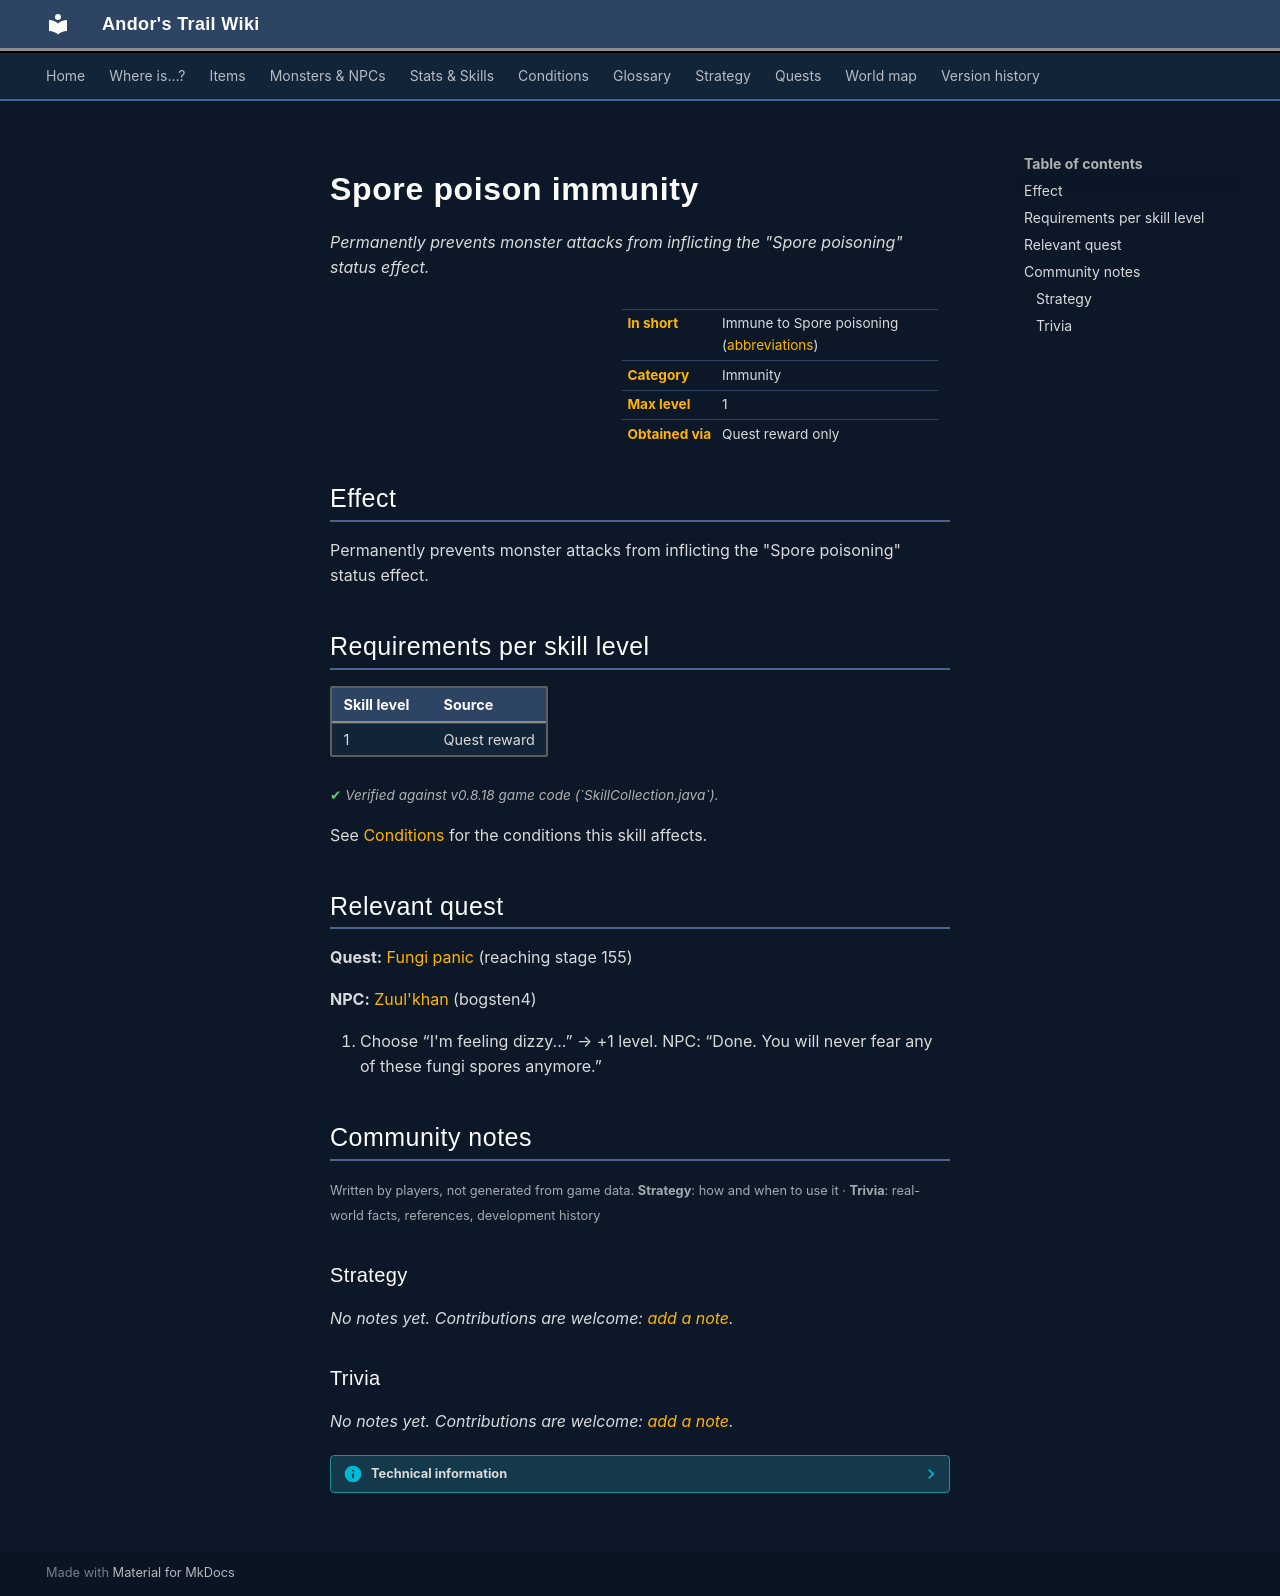

repository: asdfghjkl628/Andor-s-Trail-Wikiiii · page: skills/sporeImmunity/index.html · generator: mkdocs

# Spore poison immunity

*Permanently prevents monster attacks from inflicting the "Spore poisoning" status effect.*

<div class="infobox" markdown>

| | |
|---|---|
| **In short** | Immune to Spore poisoning ([abbreviations](../glossary.md)) |
| **Category** | Immunity |
| **Max level** | 1 |
| **Obtained via** | Quest reward only |

</div>

## Effect

Permanently prevents monster attacks from inflicting the "Spore poisoning" status effect.

## Requirements per skill level

| Skill level | Source |
|---|---|
| 1 | Quest reward |

<p class="verified">Verified against v0.8.18 game code (`SkillCollection.java`).</p>

See [Conditions](../conditions/index.md#categories-and-resistance) for the conditions this skill affects.

## Relevant quest

**Quest:** [Fungi panic](../quests/fungi_panic.md#stage-155) (reaching stage 155)

**NPC:** [Zuul'khan](../monsters/zuul_khan.md) (bogsten4)

1. Choose “I'm feeling dizzy...” → +1 level. NPC: “Done. You will never fear any of these fungi spores anymore.”


## Community notes

<small>Written by players, not generated from game data. **Strategy**: how and when to use it · **Trivia**: real-world facts, references, development history</small>

### Strategy

*No notes yet. Contributions are welcome: [add a note](https://github.com/asdfghjkl628/Andor-s-Trail-Wikiiii/new/main/notes/skills?filename=sporeImmunity.md&value=%23%23%20Strategy%0A%0A%3C%21--%20how%20and%20when%20to%20use%20it%20--%3E%0A%0A%23%23%20Trivia%0A%0A%3C%21--%20real-world%20facts%2C%20references%2C%20development%20history%20--%3E%0A).*

### Trivia

*No notes yet. Contributions are welcome: [add a note](https://github.com/asdfghjkl628/Andor-s-Trail-Wikiiii/new/main/notes/skills?filename=sporeImmunity.md&value=%23%23%20Strategy%0A%0A%3C%21--%20how%20and%20when%20to%20use%20it%20--%3E%0A%0A%23%23%20Trivia%0A%0A%3C%21--%20real-world%20facts%2C%20references%2C%20development%20history%20--%3E%0A).*


??? info "Technical information"

    | | |
    |---|---|
    | Skill ID | `sporeImmunity` |
    | In-game list position | 45 |
    | Level-up type | `onlyByQuests` |
    | Category (internal) | `immunity` |
    | String keys | `skill_title_spore_immunity`, `skill_longdescription_spore_immunity` |
    | Values in description | – |
    | Granting dialogue nodes | `zuul_khan_150_10` |
    | Source files | `model/ability/SkillCollection.java`, `activity/SkillInfoActivity.java`, `res/values/strings.xml` |
